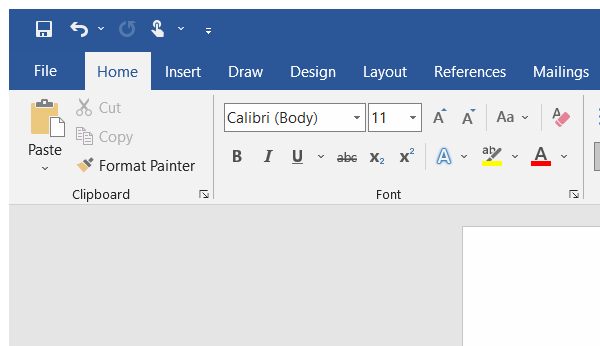
Task: All learnings are defined here in this project
Workflow: ContainerActivityDemoTwo

Step 1: Open Application 'winword.exe Document3' on the element in window 'Document* - Word' (winword.exe)

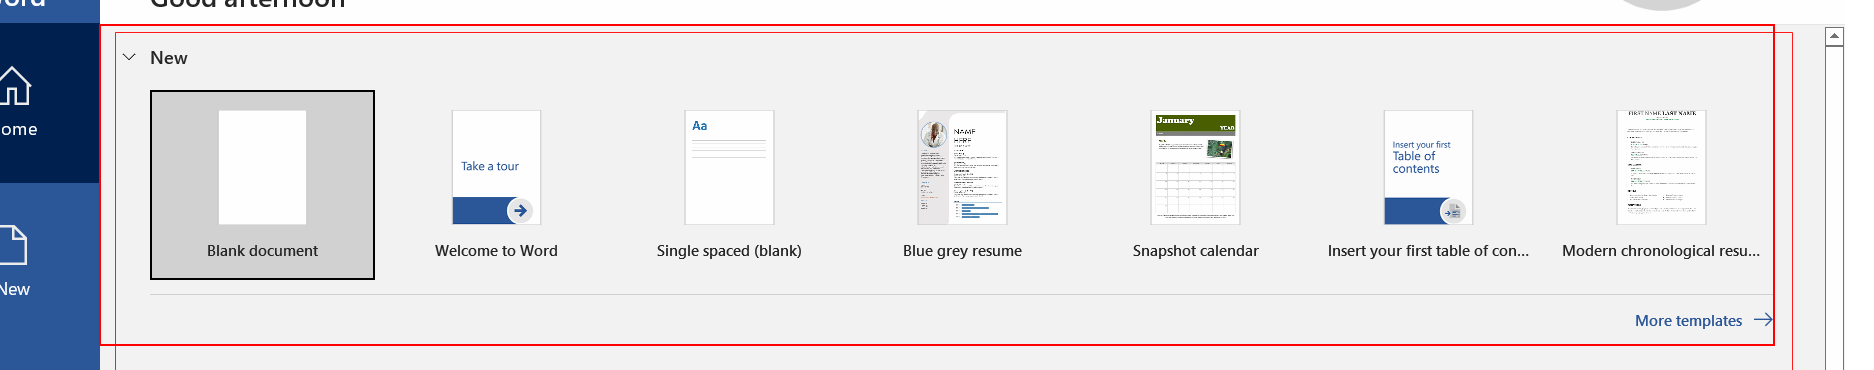
Step 2: type a value into the element 'New'

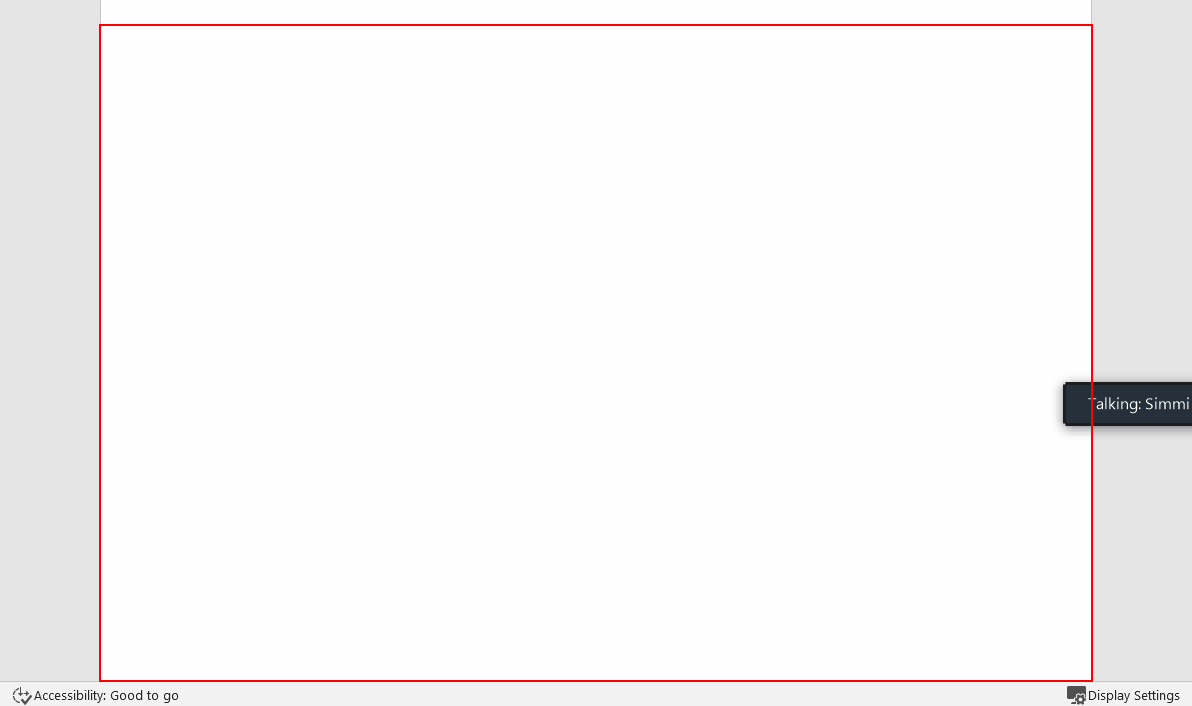
Step 3: type "Robotice Process Automation" into the edit 'Page 1 content'

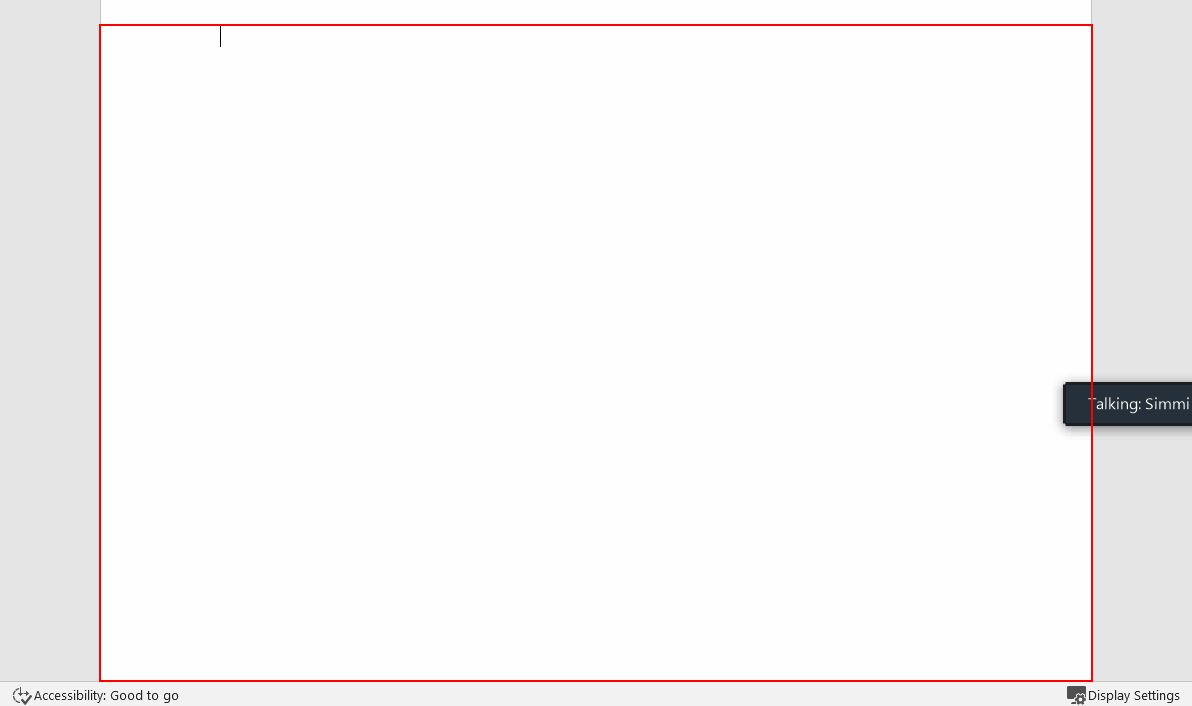
Step 4: type a value into the edit 'Page 1 content'

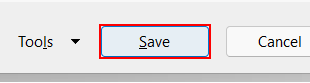
Step 5: click in window 'Save As' (winword.exe)